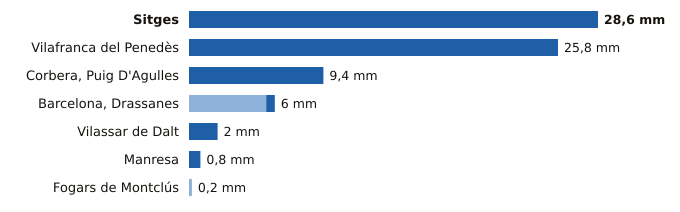

The data file committed next to this chart (first rows):
estacion, provincia, indicativo, mm_6_dias_anteriores, mm_hoy, mm_7_dias, horas_de_hoy
Sitges, Barcelona, 0073X, 0.0, 28.6, 28.6, 10
Vilafranca del Penedès, Barcelona, 0066X, 0.0, 25.8, 25.8, 12
Corbera, Puig D'Agulles, Barcelona, 0194D, 0.0, 9.4, 9.4, 12
Barcelona, Drassanes, Barcelona, 0201X, 5.4, 0.6, 6.0, 12
Vilassar de Dalt, Barcelona, 0244X, 0.0, 2.0, 2.0, 13
Manresa, Barcelona, 0149X, 0.0, 0.8, 0.8, 13
Fogars de Montclús, Barcelona, 0260X, 0.2, 0.0, 0.2, 12
